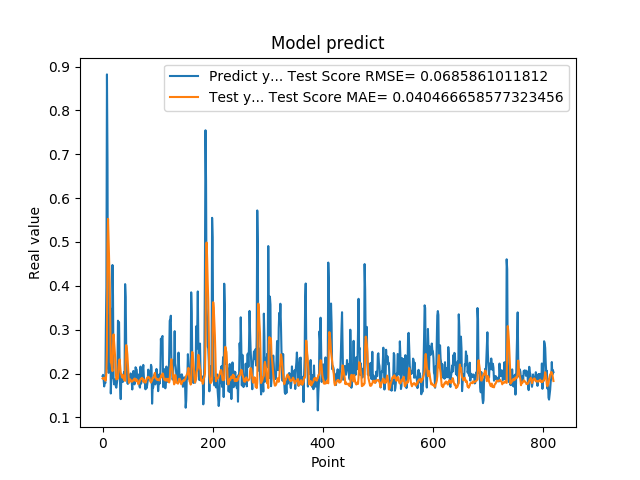

The file beside this chart, header and first rows:
1.941800117492676059e-01, 1.887436797512523079e-01
1.970258951187133512e-01, 1.879280156723681094e-01
1.859861761331558505e-01, 1.875147103066985566e-01
1.705197989940643033e-01, 1.906940414582323773e-01
1.844120919704437256e-01, 1.901990815720635830e-01
1.779371052980423251e-01, 1.835152283008776308e-01
3.004232645034790039e-01, 1.851136140508247707e-01
3.969086110591887873e-01, 2.048109792547650465e-01
8.820003867149353027e-01, 2.511997608171357976e-01
6.841114759445190430e-01, 4.953343621602289693e-01
2.116497457027435580e-01, 5.525820348477891164e-01
2.014262527227401733e-01, 5.061556610689805780e-01
2.061583995819092074e-01, 4.514334681821051687e-01
3.160260915756225586e-01, 4.079078515204501709e-01
3.489396274089813232e-01, 3.149962274090389869e-01
1.544443815946578979e-01, 2.250926927951479029e-01
1.959947794675827026e-01, 2.232515697462279791e-01
1.894801408052444180e-01, 2.145504670824786020e-01
4.474425017833709162e-01, 2.054240837601069847e-01
3.771362304687500555e-01, 2.638199546193176204e-01
1.889318972826004028e-01, 2.892660669895303904e-01
1.752775162458419522e-01, 2.715750418517199893e-01
1.822472065687180121e-01, 2.560346742329856484e-01
1.866402029991149902e-01, 2.352395335469695814e-01
1.715678423643112183e-01, 2.046227857955284224e-01
1.676391065120696744e-01, 1.866240072376839088e-01
1.773854047060013095e-01, 1.887977241183178001e-01
1.872433423995972235e-01, 1.882311120582078057e-01
3.204146027565002441e-01, 1.888725512280054475e-01
3.134283721446990967e-01, 2.146927501375354430e-01
3.171058297157288153e-01, 2.272098746279629378e-01
2.202603369951247891e-01, 2.322086782131166094e-01
1.659800857305526733e-01, 2.181222954470269648e-01
1.415748745203018188e-01, 2.022130878852814173e-01
1.852595061063766479e-01, 1.982158407832687597e-01
1.814238876104354858e-01, 1.937355689635019695e-01
1.905867606401443481e-01, 1.906487962935302372e-01
1.810430586338043213e-01, 1.962167559927997240e-01
1.954265981912612915e-01, 1.953109039291136273e-01
2.029463946819305142e-01, 1.851395603604965578e-01
1.862521618604660034e-01, 1.848903059431436791e-01
4.038094580173492432e-01, 1.831844439922180601e-01
3.743042349815369207e-01, 2.409474675908970243e-01
2.572054266929626465e-01, 2.647584061489104967e-01
2.253161966800689420e-01, 2.576682526537020235e-01
1.787700653076171875e-01, 2.440576380924823763e-01
1.761920750141143799e-01, 2.215878961461463237e-01
1.861467957496643066e-01, 1.985090455660952768e-01
1.954011768102645874e-01, 1.785851223950233879e-01
1.907722949981689176e-01, 1.819952955343966949e-01
1.898660957813262939e-01, 1.868740987061670022e-01
2.001174986362457275e-01, 1.855139474169030522e-01
1.922753006219863892e-01, 1.825798026923488027e-01
1.810636967420578003e-01, 1.811751941860363924e-01
1.635809391736984530e-01, 1.822328096630948246e-01
1.916799396276473999e-01, 1.841048245444515119e-01
2.058236002922058105e-01, 1.842509369401241215e-01
1.857409924268722812e-01, 1.868671514497964870e-01
1.752161234617233276e-01, 1.883386142295974675e-01
1.845117062330245972e-01, 1.883525542857374113e-01
2.143009155988692682e-01, 1.828078625664209256e-01
... 759 more rows
